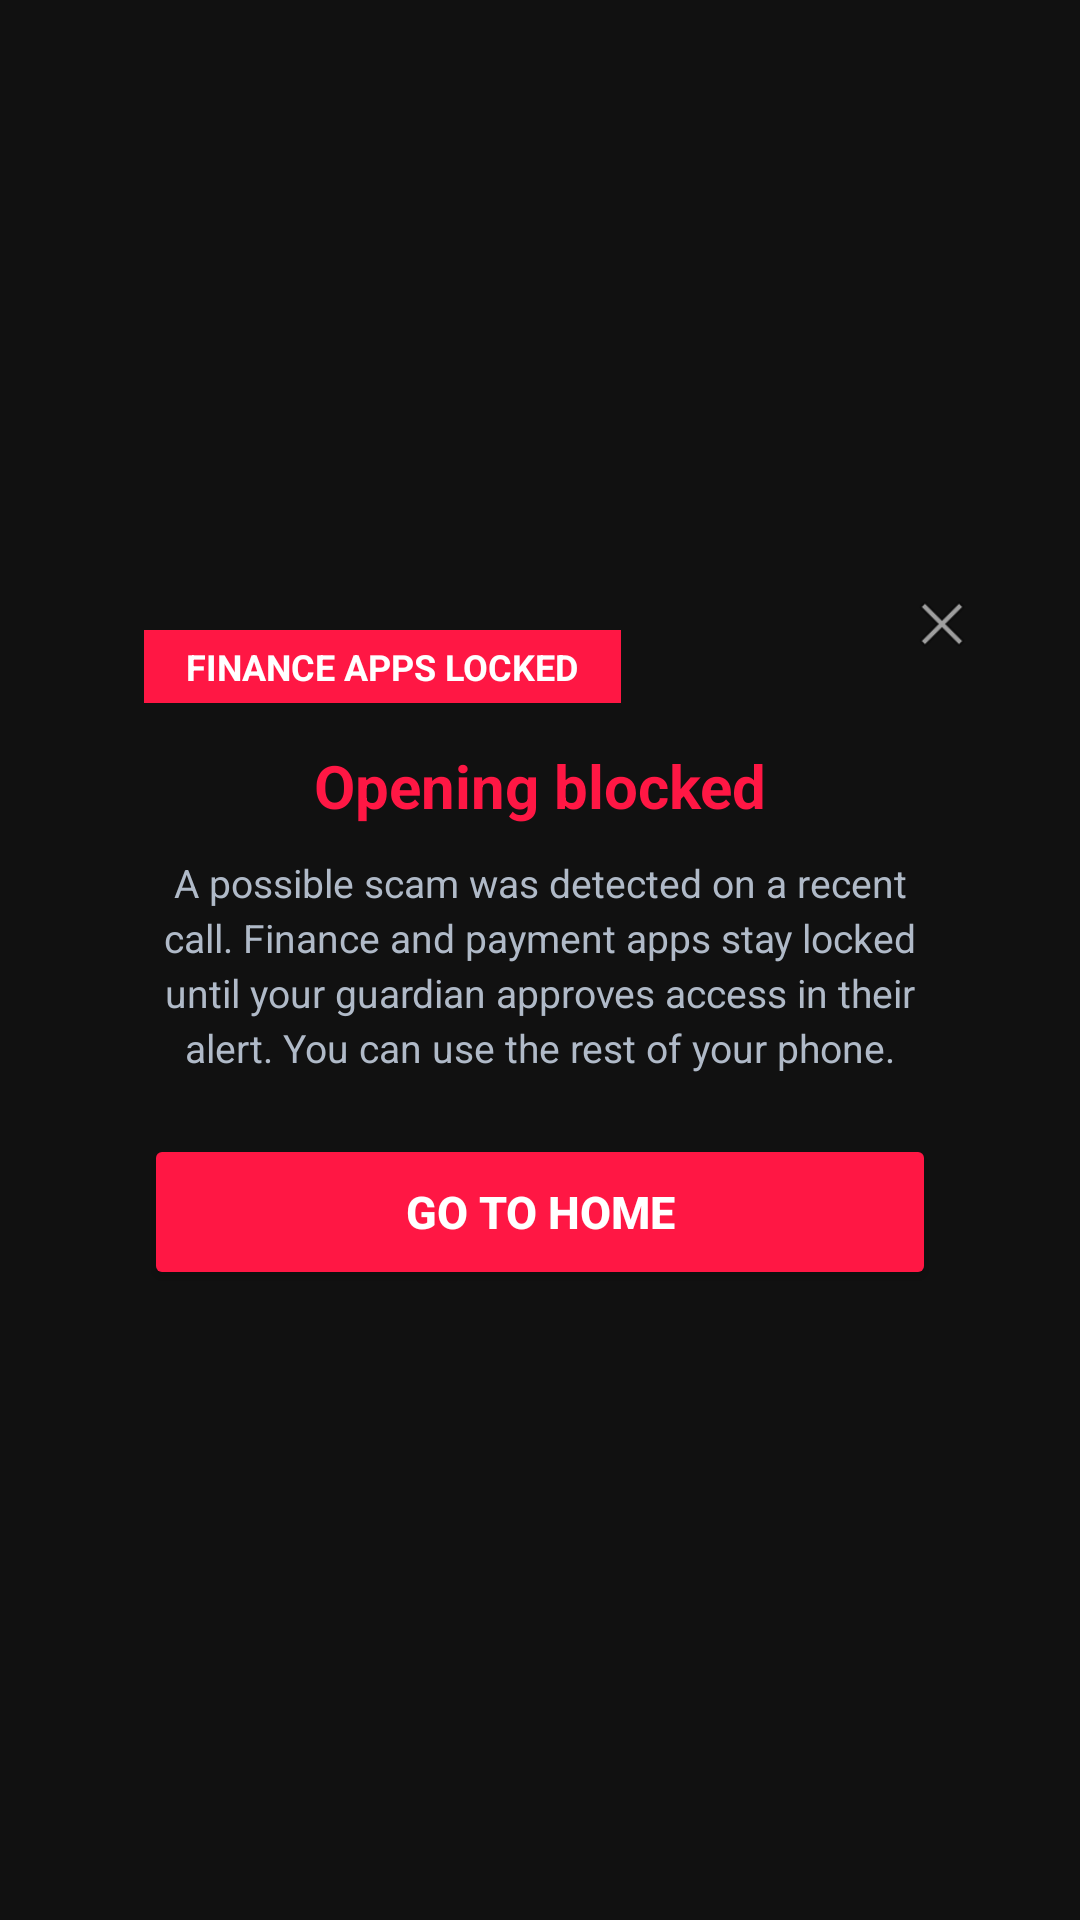

Here is an Android app screen rendered from its layout file. Give the layout XML and the strings, colors and styles it references.
<!-- AndroidManifest.xml: application theme Theme.App -->
<!-- res/layout/finance_app_blocked_overlay.xml -->
<?xml version="1.0" encoding="utf-8"?>
<FrameLayout xmlns:android="http://schemas.android.com/apk/res/android"
    android:layout_width="match_parent"
    android:layout_height="match_parent"
    android:background="#EE000000"
    android:padding="24dp">

    <FrameLayout
        android:layout_width="match_parent"
        android:layout_height="wrap_content"
        android:layout_gravity="center"
        android:background="@drawable/harmful_app_card_bg">

        <ImageButton
            android:id="@+id/close_button"
            android:layout_width="32dp"
            android:layout_height="32dp"
            android:layout_gravity="top|end"
            android:layout_margin="6dp"
            android:background="?android:attr/selectableItemBackgroundBorderless"
            android:contentDescription="@string/finance_blocked_close_cd"
            android:padding="4dp"
            android:scaleType="fitCenter"
            android:src="@android:drawable/ic_menu_close_clear_cancel" />

        <LinearLayout
            android:layout_width="match_parent"
            android:layout_height="wrap_content"
            android:orientation="vertical"
            android:padding="24dp">

            <TextView
                android:layout_width="wrap_content"
                android:layout_height="wrap_content"
                android:layout_marginEnd="36dp"
                android:paddingHorizontal="14dp"
                android:paddingVertical="4dp"
                android:background="#FF1744"
                android:text="@string/finance_blocked_badge"
                android:textColor="#FFFFFFFF"
                android:textSize="12sp"
                android:textStyle="bold" />

            <TextView
                android:id="@+id/title"
                android:layout_width="match_parent"
                android:layout_height="wrap_content"
                android:layout_marginTop="14dp"
                android:gravity="center"
                android:text="@string/finance_blocked_title"
                android:textColor="#FF1744"
                android:textSize="20sp"
                android:textStyle="bold" />

            <TextView
                android:id="@+id/message"
                android:layout_width="match_parent"
                android:layout_height="wrap_content"
                android:layout_marginTop="10dp"
                android:gravity="center"
                android:text="@string/finance_blocked_message"
                android:textColor="#FFB0BAC8"
                android:textSize="13sp"
                android:lineSpacingExtra="3dp" />

            <Button
                android:id="@+id/go_home_button"
                android:layout_width="match_parent"
                android:layout_height="52dp"
                android:layout_marginTop="20dp"
                android:text="@string/finance_blocked_go_home"
                android:textColor="#FFFFFFFF"
                android:textSize="15sp"
                android:textStyle="bold"
                android:backgroundTint="#FF1744" />

        </LinearLayout>
    </FrameLayout>
</FrameLayout>
<!-- resources referenced by this layout -->
<resources>
  <string name="finance_blocked_badge">FINANCE APPS LOCKED</string>
  <string name="finance_blocked_close_cd">Dismiss overlay (debug)</string>
  <string name="finance_blocked_go_home">Go to home</string>
  <string name="finance_blocked_message">A possible scam was detected on a recent call. Finance and payment apps stay locked until your guardian approves access in their alert. You can use the rest of your phone.</string>
  <string name="finance_blocked_title">Opening blocked</string>
  <style name="Theme.App" parent="Theme.AppCompat.DayNight.NoActionBar" />
</resources>
